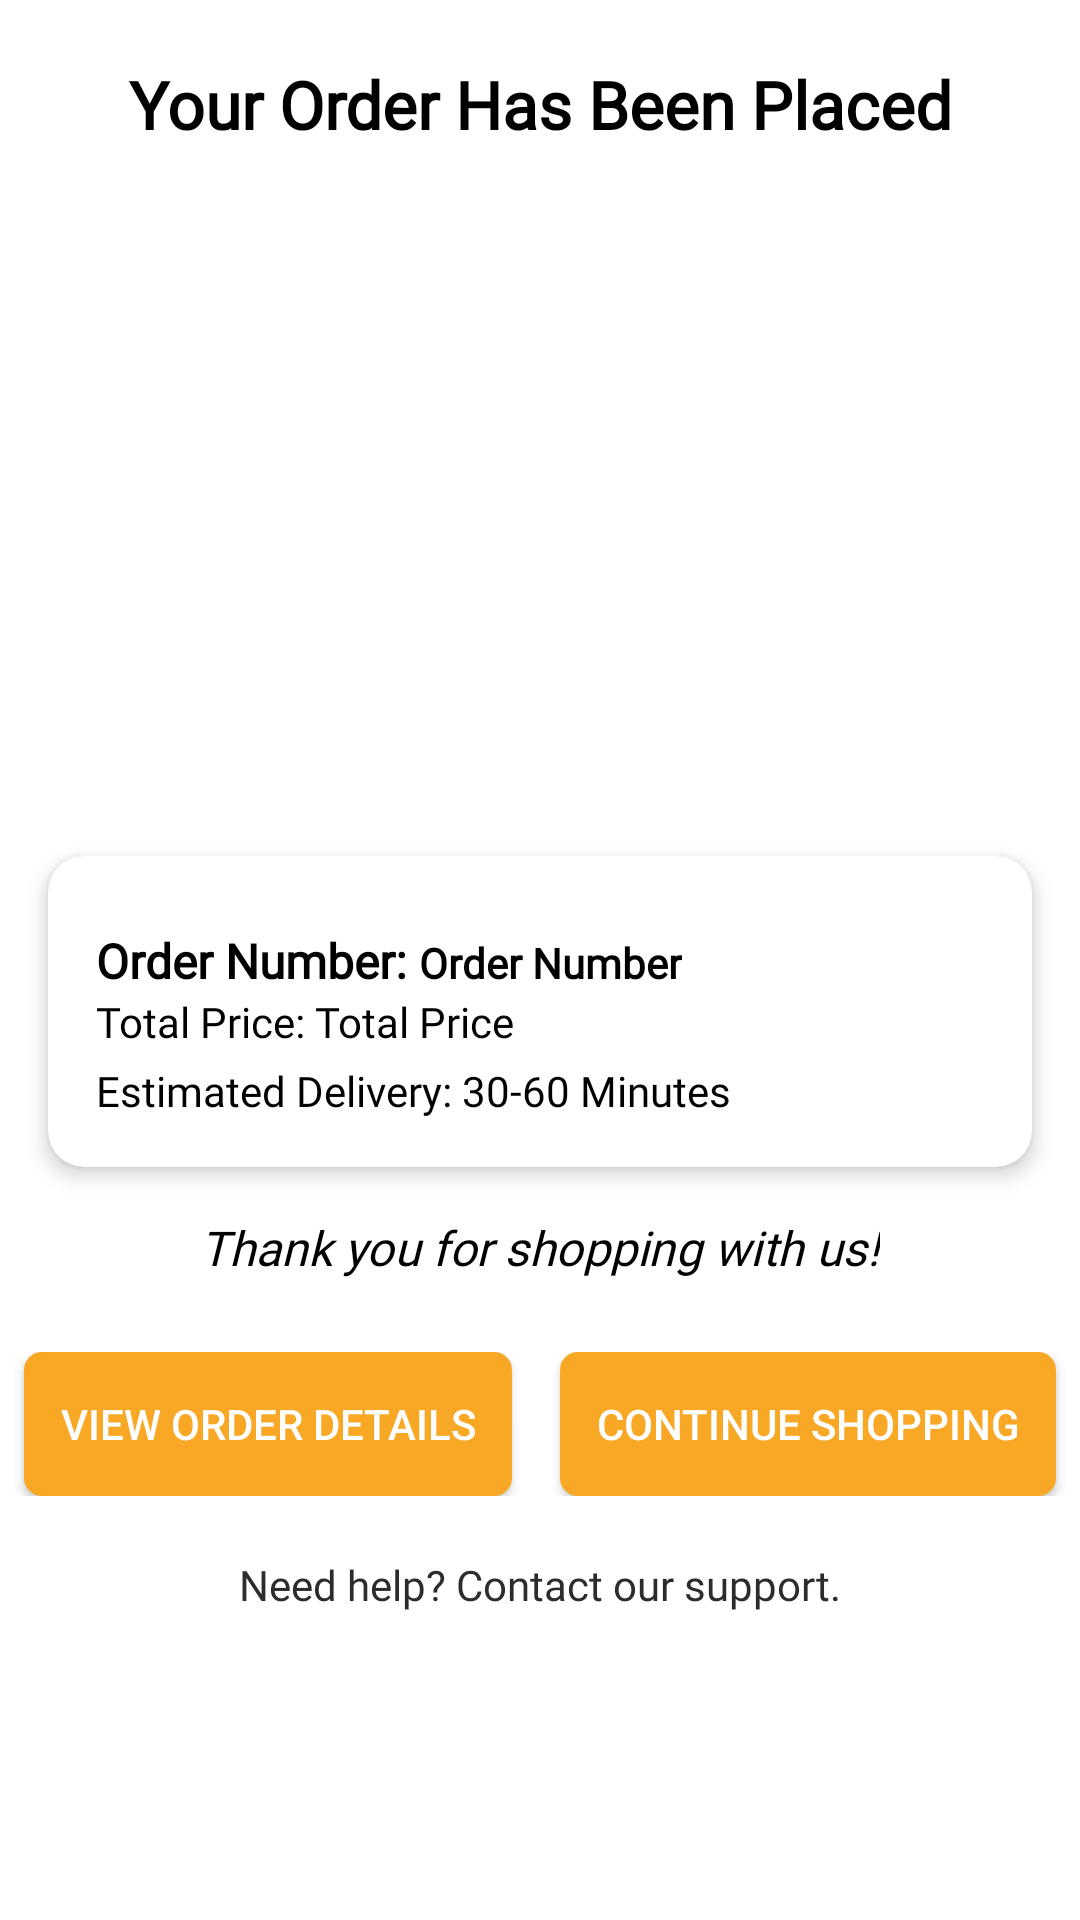

This screen was rendered from an Android layout file. Write that file and the resources it references.
<!-- AndroidManifest.xml: application theme Theme.FoodieHut -->
<!-- res/layout/activity_placed_orders.xml -->
<?xml version="1.0" encoding="utf-8"?>
<androidx.constraintlayout.widget.ConstraintLayout xmlns:android="http://schemas.android.com/apk/res/android"
    xmlns:app="http://schemas.android.com/apk/res-auto"
    xmlns:tools="http://schemas.android.com/tools"
    android:id="@+id/main"
    android:layout_width="match_parent"
    android:layout_height="match_parent"
    android:background="@color/white"
    tools:context=".PlacedOrders">

    
    <TextView
        android:id="@+id/order_confirmation_text"
        android:layout_width="match_parent"
        android:layout_height="wrap_content"
        android:layout_marginTop="20dp"
        android:text="Your Order Has Been Placed"
        android:fontFamily="@font/poppins_medium"
        android:textAlignment="center"
        android:textColor="@color/black"
        android:textSize="22sp"
        android:textStyle="bold"
        app:layout_constraintEnd_toEndOf="parent"
        app:layout_constraintStart_toStartOf="parent"
        app:layout_constraintTop_toTopOf="parent" />

    
    <ImageView
        android:id="@+id/order_confirmed_image"
        android:layout_width="match_parent"
        android:layout_height="200dp"
        android:src="@drawable/order_confirmed"
        android:contentDescription="@string/order_confirmed"
        app:layout_constraintTop_toBottomOf="@id/order_confirmation_text"
        app:layout_constraintEnd_toEndOf="parent"
        app:layout_constraintStart_toStartOf="parent"
        app:layout_constraintBottom_toTopOf="@+id/order_summary_card"
        android:layout_marginTop="20dp"/>

    
    <androidx.cardview.widget.CardView
        android:id="@+id/order_summary_card"
        android:layout_width="match_parent"
        android:layout_height="wrap_content"
        android:layout_margin="16dp"
        app:cardCornerRadius="12dp"
        app:cardElevation="4dp"
        app:layout_constraintTop_toBottomOf="@id/order_confirmed_image"
        app:layout_constraintEnd_toEndOf="parent"
        app:layout_constraintStart_toStartOf="parent">

        <LinearLayout
            android:layout_width="match_parent"
            android:layout_height="wrap_content"
            android:orientation="vertical"
            android:padding="16dp">



            <LinearLayout
                android:layout_width="match_parent"
                android:layout_height="wrap_content"
                android:orientation="horizontal"
                android:layout_marginTop="8dp">

                <TextView
                    android:layout_width="wrap_content"
                    android:layout_height="wrap_content"
                    android:text="Order Number: "
                    android:fontFamily="@font/poppins_medium"
                    android:textSize="16sp"
                    android:textStyle="bold"
                    android:textColor="@color/black"/>

                <TextView
                    android:id="@+id/order_number"
                    android:layout_width="wrap_content"
                    android:layout_height="wrap_content"
                    android:text="Order Number"
                    android:fontFamily="@font/poppins_medium"
                    android:textStyle="bold"
                    android:textSize="14sp"

                    android:textColor="#000000"/>
            </LinearLayout>



            <LinearLayout
                android:layout_width="match_parent"
                android:layout_height="wrap_content"
                android:orientation="horizontal">

                <TextView
                    android:layout_width="wrap_content"
                    android:layout_height="wrap_content"
                    android:text="Total Price: "
                    android:fontFamily="@font/poppins_medium"
                    android:textSize="14sp"
                    android:textColor="@color/black"/>

                <TextView
                    android:id="@+id/total_price"
                    android:layout_width="wrap_content"
                    android:layout_height="wrap_content"
                    android:text="Total Price"
                    android:fontFamily="@font/poppins_medium"
                    android:textSize="14sp"
                    android:textColor="#000000"/>
            </LinearLayout>

            <TextView
                android:id="@+id/estimated_delivery"
                android:layout_width="wrap_content"
                android:layout_height="wrap_content"
                android:text="Estimated Delivery: 30-60 Minutes"
                android:textSize="14sp"
                android:fontFamily="@font/poppins_medium"
                android:textColor="@color/black"
                android:layout_marginTop="4dp"/>

        </LinearLayout>
    </androidx.cardview.widget.CardView>

    
    <TextView
        android:id="@+id/thank_you_message"
        android:layout_width="wrap_content"
        android:layout_height="wrap_content"
        android:text="Thank you for shopping with us!"
        android:fontFamily="@font/poppins_medium"
        android:textSize="16sp"
        android:textStyle="italic"
        android:textColor="@color/black"
        android:layout_marginTop="16dp"
        app:layout_constraintTop_toBottomOf="@id/order_summary_card"
        app:layout_constraintEnd_toEndOf="parent"
        app:layout_constraintStart_toStartOf="parent" />

    
    <LinearLayout
        android:id="@+id/action_buttons"
        android:layout_width="match_parent"
        android:layout_height="wrap_content"
        android:orientation="horizontal"
        android:layout_marginTop="24dp"
        android:gravity="center"
        app:layout_constraintTop_toBottomOf="@id/thank_you_message"
        app:layout_constraintEnd_toEndOf="parent"
        app:layout_constraintStart_toStartOf="parent">

        <Button
            android:id="@+id/view_order_details_button"
            android:layout_width="wrap_content"
            android:layout_height="wrap_content"
            android:text="View Order Details"
            android:layout_marginEnd="16dp"
            android:textColor="#FFFFFF"
            android:background="@drawable/button_background"/>

        <Button
            android:id="@+id/continue_shopping_button"
            android:layout_width="wrap_content"
            android:layout_height="wrap_content"
            android:text="Continue Shopping"
            android:textColor="#FFFFFF"
            android:background="@drawable/button_background"/>
    </LinearLayout>

    
    <TextView
        android:id="@+id/customer_support"
        android:layout_width="wrap_content"
        android:layout_height="wrap_content"
        android:text="Need help? Contact our support."
        android:fontFamily="@font/poppins_medium"
        android:textSize="14sp"
        android:textColor="@color/colorAccent"
        android:layout_marginTop="20dp"
        android:layout_marginBottom="16dp"
        app:layout_constraintTop_toBottomOf="@id/action_buttons"
        app:layout_constraintEnd_toEndOf="parent"
        app:layout_constraintStart_toStartOf="parent"
        android:clickable="true"
        android:onClick="onSupportClicked" />

</androidx.constraintlayout.widget.ConstraintLayout>
<!-- resources referenced by this layout -->
<resources>
  <color name="black">#FF000000</color>
  <color name="colorAccent">#2c2c2c</color>
  <color name="white">#FFFFFF</color>
  <!-- drawable button_background (drawable) -->
  <?xml version="1.0" encoding="utf-8"?>
  <shape xmlns:android="http://schemas.android.com/apk/res/android">
      <solid android:color="#F9A826"/>
      <corners android:radius="6dp"/>
      <padding
          android:left="12dp"
          android:top="8dp"
          android:right="12dp"
          android:bottom="8dp"/>
  </shape>
  <string name="order_confirmed" />
  <style name="Theme.FoodieHut" parent="Base.Theme.FoodieHut" />
  <style name="Base.Theme.FoodieHut" parent="Theme.Material3.DayNight.NoActionBar">
          <item name="colorPrimary">@color/colorPrimary</item>
          <item name="colorPrimaryDark">@color/colorPrimaryDark</item>
          <item name="colorAccent">@color/colorAccent</item>
      </style>
  <color name="colorPrimary">#F9A826</color>
  <color name="colorPrimaryDark">#F9A826</color>
</resources>
